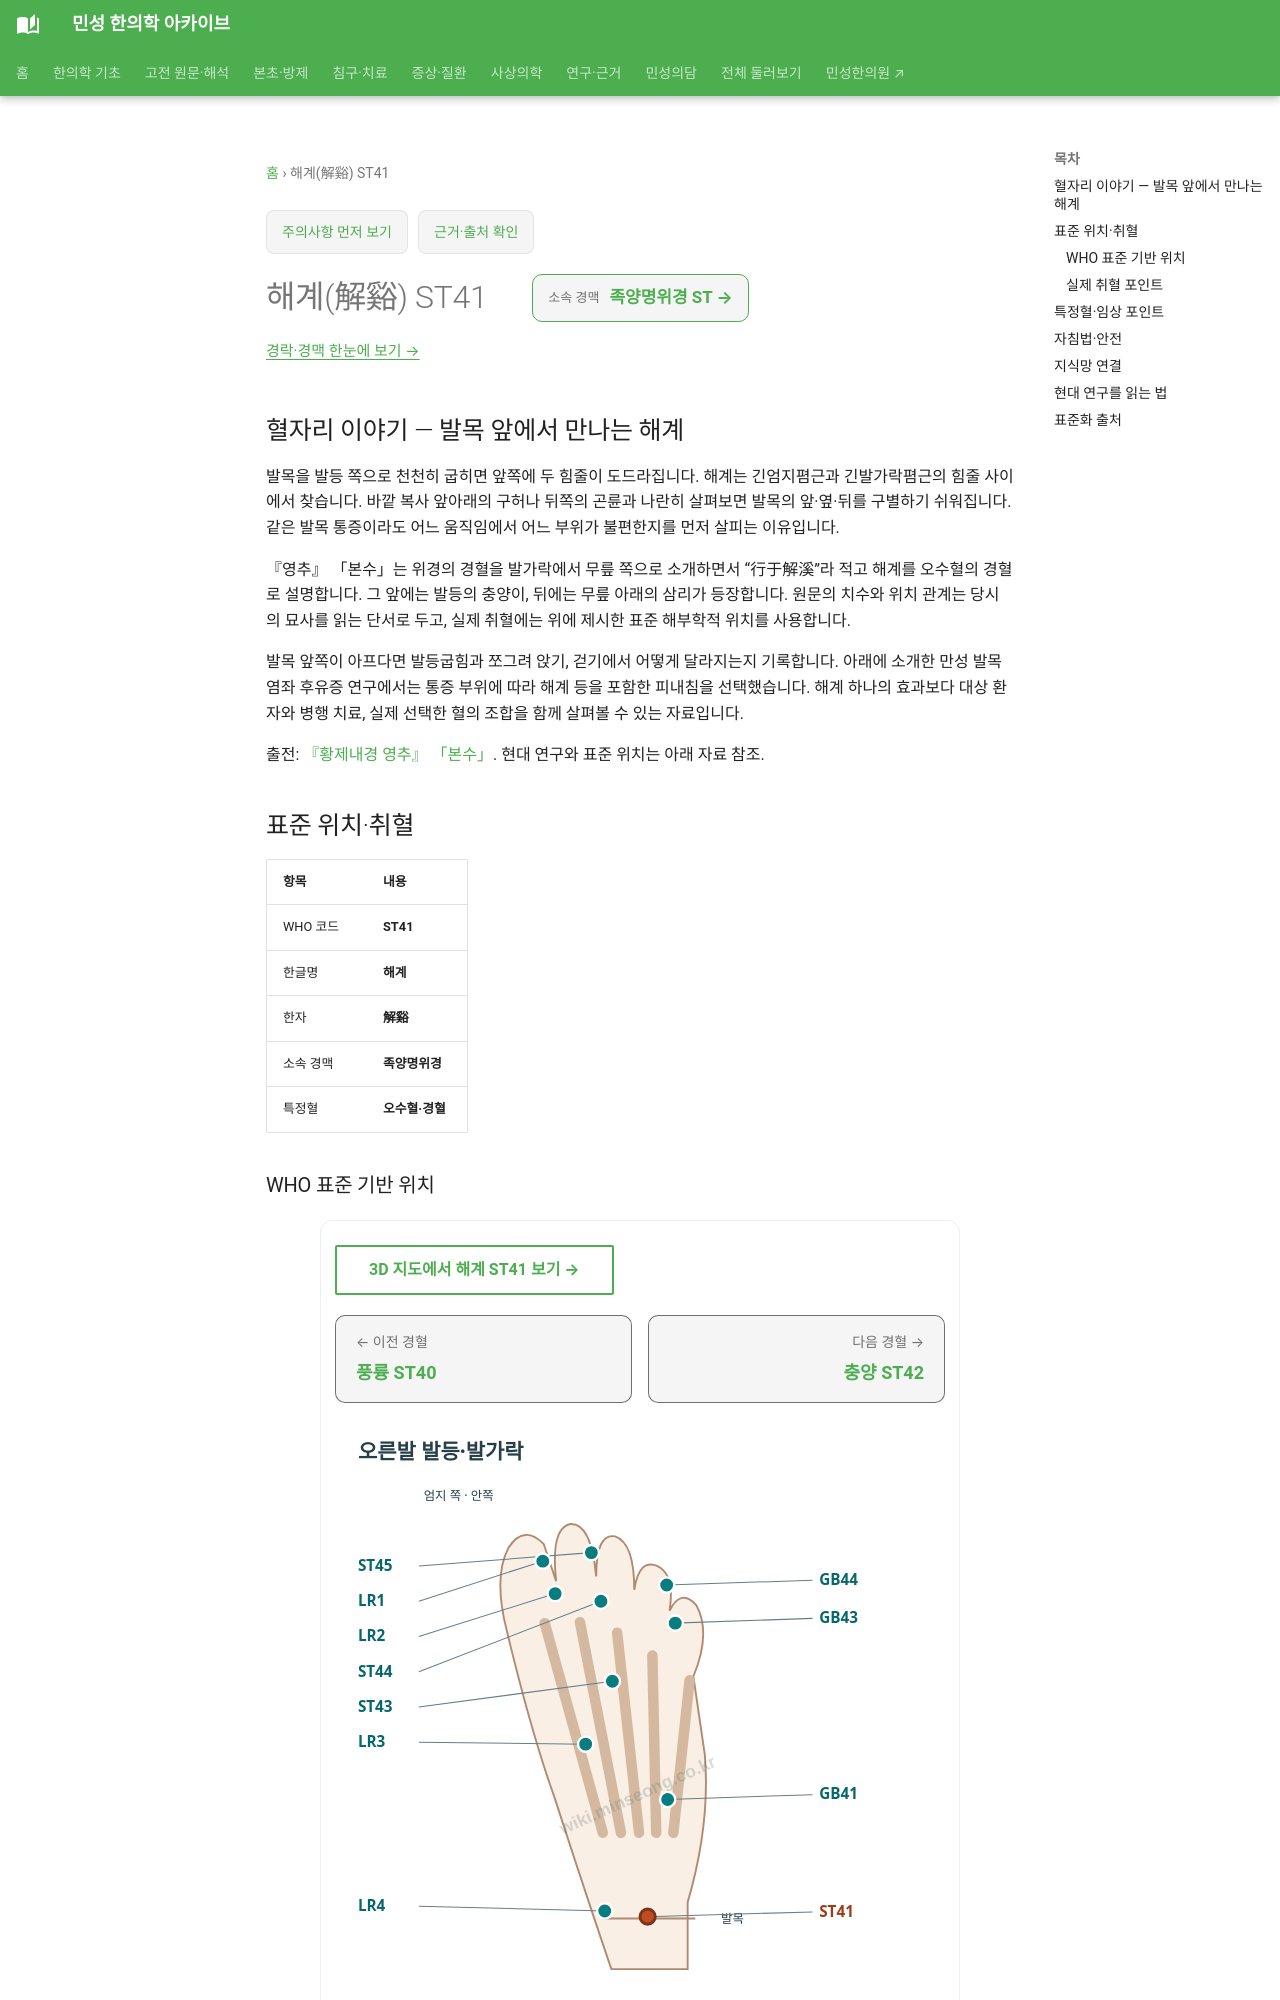

repository: joowon1111/minseong-korean-medicine-wiki · page: acupuncture/points/st41/index.html · generator: mkdocs

---
title: 해계(解谿) ST41
description: 해계 ST41 표준 위치·취혈·임상 지식망
status: 검토완료
last_reviewed: 2026-08-22
---
# 해계(解谿) ST41

## 혈자리 이야기 — 발목 앞에서 만나는 해계

발목을 발등 쪽으로 천천히 굽히면 앞쪽에 두 힘줄이 도드라집니다. 해계는 긴엄지폄근과 긴발가락폄근의 힘줄 사이에서 찾습니다. 바깥 복사 앞아래의 구허나 뒤쪽의 곤륜과 나란히 살펴보면 발목의 앞·옆·뒤를 구별하기 쉬워집니다. 같은 발목 통증이라도 어느 움직임에서 어느 부위가 불편한지를 먼저 살피는 이유입니다.

『영추』 「본수」는 위경의 경혈을 발가락에서 무릎 쪽으로 소개하면서 “行于解溪”라 적고 해계를 오수혈의 경혈로 설명합니다. 그 앞에는 발등의 충양이, 뒤에는 무릎 아래의 삼리가 등장합니다. 원문의 치수와 위치 관계는 당시의 묘사를 읽는 단서로 두고, 실제 취혈에는 위에 제시한 표준 해부학적 위치를 사용합니다.

발목 앞쪽이 아프다면 발등굽힘과 쪼그려 앉기, 걷기에서 어떻게 달라지는지 기록합니다. 아래에 소개한 만성 발목염좌 후유증 연구에서는 통증 부위에 따라 해계 등을 포함한 피내침을 선택했습니다. 해계 하나의 효과보다 대상 환자와 병행 치료, 실제 선택한 혈의 조합을 함께 살펴볼 수 있는 자료입니다.

출전: [『황제내경 영추』 「본수」](https://ctext.org/wiki.pl?chapter=287911&if=en). 현대 연구와 표준 위치는 아래 자료 참조.

<!-- MS_ACUPOINT_ATLAS_43_START -->
## 표준 위치·취혈

| 항목 | 내용 |
|---|---|
| WHO 코드 | **ST41** |
| 한글명 | **해계** |
| 한자 | **解谿** |
| 소속 경맥 | **족양명위경** |
| 특정혈 | **오수혈·경혈** |

### WHO 표준 기반 위치

발목 앞쪽면, 발목관절 앞면 중앙부위로서, 긴엄지폄근힘줄(extensor halluces longus tendon)과 긴발가락폄근힘줄(extensor digitorum longus tendon) 사이 오목한 곳에 위치함.

### 실제 취혈 포인트

발목을 발등 쪽으로 굽혔을 때 발등에서 더욱 도드라지는 긴엄지폄근힘줄과 긴발가락폄근힘줄 사이 오목한 곳에서 취혈하는데, 가쪽복사 융기(prominence of the lateral malleolus)와 안쪽복사 융기(prominence of the medial malleolus)를 연결하는 선의 중점에 해당됨.
